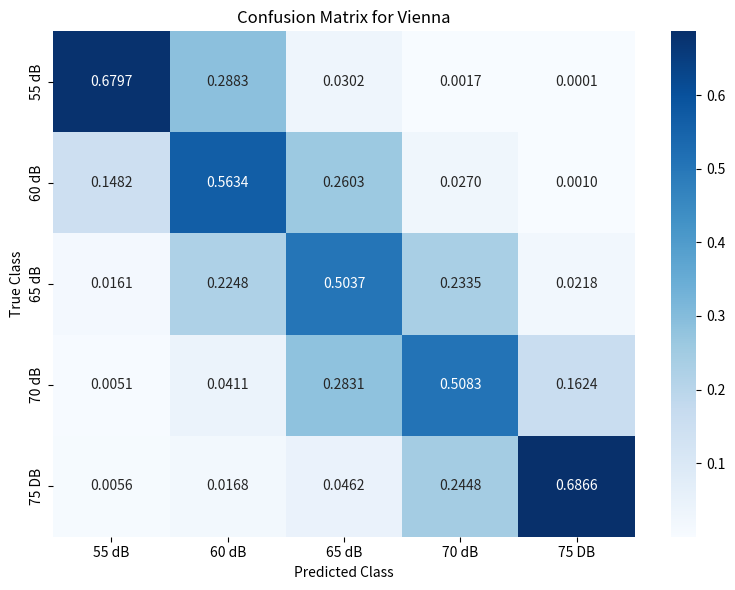

The matplotlib source for this figure:
# -*- coding: utf-8 -*-
"""
Created on Wed Mar 19 09:31:09 2025

@author: jetschny
"""

import numpy as np
import matplotlib.pyplot as plt
import seaborn as sns
 
# Define your confusion matrix Vienna
confusion_matrix = np.array([
    [0.7905, 0.1859, 0.0202, 0.0032, 0.0002],
    [0.3863, 0.4822, 0.1067, 0.0208, 0.0040],
    [0.1434, 0.4172, 0.3265, 0.0978, 0.0151],
    [0.0702, 0.2306, 0.3638, 0.2983, 0.0370],
    [0.0349, 0.0950, 0.2210, 0.3753, 0.2737]
])

# Define your confusion matrix CLF
confusion_matrix = np.array([
    [0.6797, 0.2883, 0.0302, 0.0017, 0.0001],
    [0.1482, 0.5634, 0.2603, 0.0270, 0.0010],
    [0.0161, 0.2248, 0.5037, 0.2335, 0.0218],
    [0.0051, 0.0411, 0.2831, 0.5083, 0.1624],
    [0.0056, 0.0168, 0.0462, 0.2448, 0.6866]
    ])
 
# Class labels (optional, customize as needed)
# labels = ['Class 55 dB', 'Class 60 dB', 'Class 65 dB', 'Class 70 dB', 'Class 75 DB']
labels = ['55 dB', '60 dB', '65 dB', '70 dB', '75 DB']
 
# Plot the confusion matrix using seaborn
plt.figure(figsize=(8, 6))
sns.heatmap(confusion_matrix, annot=True, fmt=".4f", cmap="Blues", xticklabels=labels, yticklabels=labels)
 
# Customization
plt.title('Confusion Matrix for Vienna')
plt.xlabel('Predicted Class')
plt.ylabel('True Class')
 
# Save as an image file
plt.tight_layout()
plt.savefig('clf_confusion_matrix.png', dpi=300)
 
# Display the plot
plt.show()